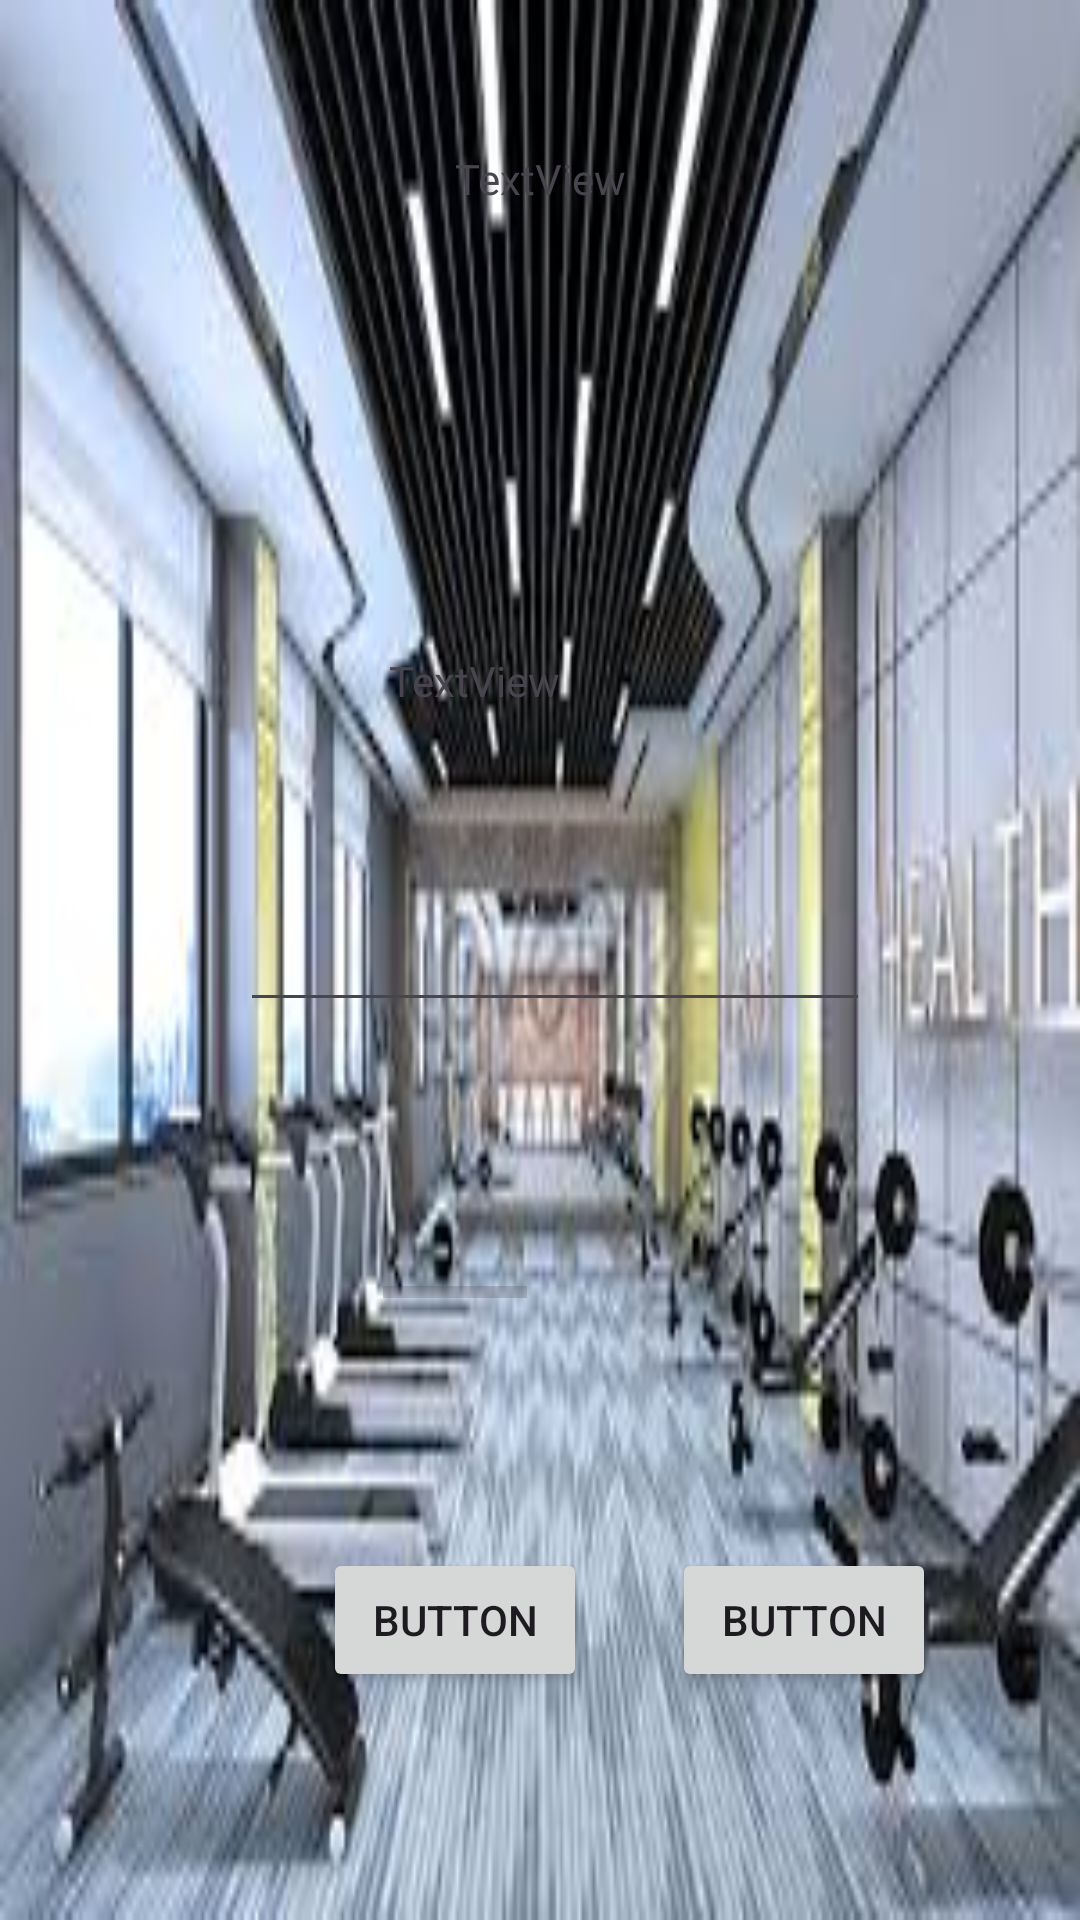

Android layout source for this screen:
<!-- AndroidManifest.xml: application theme Theme.FITWAYAPP -->
<!-- res/layout/activity_workout_trackings.xml -->
<?xml version="1.0" encoding="utf-8"?>
<androidx.constraintlayout.widget.ConstraintLayout xmlns:android="http://schemas.android.com/apk/res/android"
    xmlns:app="http://schemas.android.com/apk/res-auto"
    xmlns:tools="http://schemas.android.com/tools"
    android:layout_width="match_parent"
    android:layout_height="match_parent"
    android:background="@mipmap/coolgym"
    tools:context=".WorkoutTrackingsActivity">

    <EditText
        android:id="@+id/etExerciseName"
        android:layout_width="wrap_content"
        android:layout_height="wrap_content"
        android:layout_marginTop="89dp"
        android:layout_marginBottom="86dp"
        android:ems="10"
        android:inputType="text"
        app:layout_constraintBottom_toTopOf="@+id/txRepetition"
        app:layout_constraintEnd_toEndOf="@+id/etRepetition"
        app:layout_constraintStart_toStartOf="@+id/etRepetition"
        app:layout_constraintTop_toTopOf="@+id/txExerciseName" />

    <TextView
        android:id="@+id/txExerciseName"
        android:layout_width="wrap_content"
        android:layout_height="wrap_content"
        android:layout_marginTop="50dp"
        android:text="TextView"
        app:layout_constraintEnd_toEndOf="parent"
        app:layout_constraintStart_toStartOf="parent"
        app:layout_constraintTop_toTopOf="parent" />

    <TextView
        android:id="@+id/txRepetition"
        android:layout_width="wrap_content"
        android:layout_height="wrap_content"
        android:layout_marginStart="10dp"
        android:layout_marginEnd="10dp"
        android:layout_marginBottom="63dp"
        android:text="TextView"
        app:layout_constraintBottom_toTopOf="@+id/etRepetition"
        app:layout_constraintEnd_toEndOf="@+id/txExerciseName"
        app:layout_constraintStart_toStartOf="@+id/btnstart" />

    <EditText
        android:id="@+id/etRepetition"
        android:layout_width="wrap_content"
        android:layout_height="wrap_content"
        android:layout_marginStart="80dp"
        android:ems="10"
        android:inputType="text"
        app:layout_constraintBottom_toBottomOf="parent"
        app:layout_constraintStart_toStartOf="parent"
        app:layout_constraintTop_toTopOf="parent" />

    <ProgressBar
        android:id="@+id/progressBar"
        style="?android:attr/progressBarStyleHorizontal"
        android:layout_width="wrap_content"
        android:layout_height="wrap_content"
        android:layout_marginTop="82dp"
        app:layout_constraintEnd_toEndOf="@+id/btnstart"
        app:layout_constraintStart_toStartOf="@+id/btnstart"
        app:layout_constraintTop_toBottomOf="@+id/etRepetition" />

    <Button
        android:id="@+id/btnstart"
        android:layout_width="wrap_content"
        android:layout_height="wrap_content"
        android:layout_marginBottom="76dp"
        android:text="Button"
        app:layout_constraintBottom_toBottomOf="parent"
        app:layout_constraintEnd_toEndOf="parent"
        app:layout_constraintHorizontal_bias="0.396"
        app:layout_constraintStart_toStartOf="parent" />

    <Button
        android:id="@+id/btnstop"
        android:layout_width="wrap_content"
        android:layout_height="wrap_content"
        android:layout_marginEnd="48dp"
        android:text="Button"
        app:layout_constraintBaseline_toBaselineOf="@+id/btnstart"
        app:layout_constraintEnd_toEndOf="parent" />
</androidx.constraintlayout.widget.ConstraintLayout>
<!-- resources referenced by this layout -->
<resources>
  <!-- mipmap coolgym: jpg bitmap (mipmap-hdpi, 13631 bytes) -->
  <style name="Theme.FITWAYAPP" parent="Base.Theme.FITWAYAPP" />
  <style name="Base.Theme.FITWAYAPP" parent="Theme.Material3.DayNight.NoActionBar">
          
          
      </style>
</resources>
